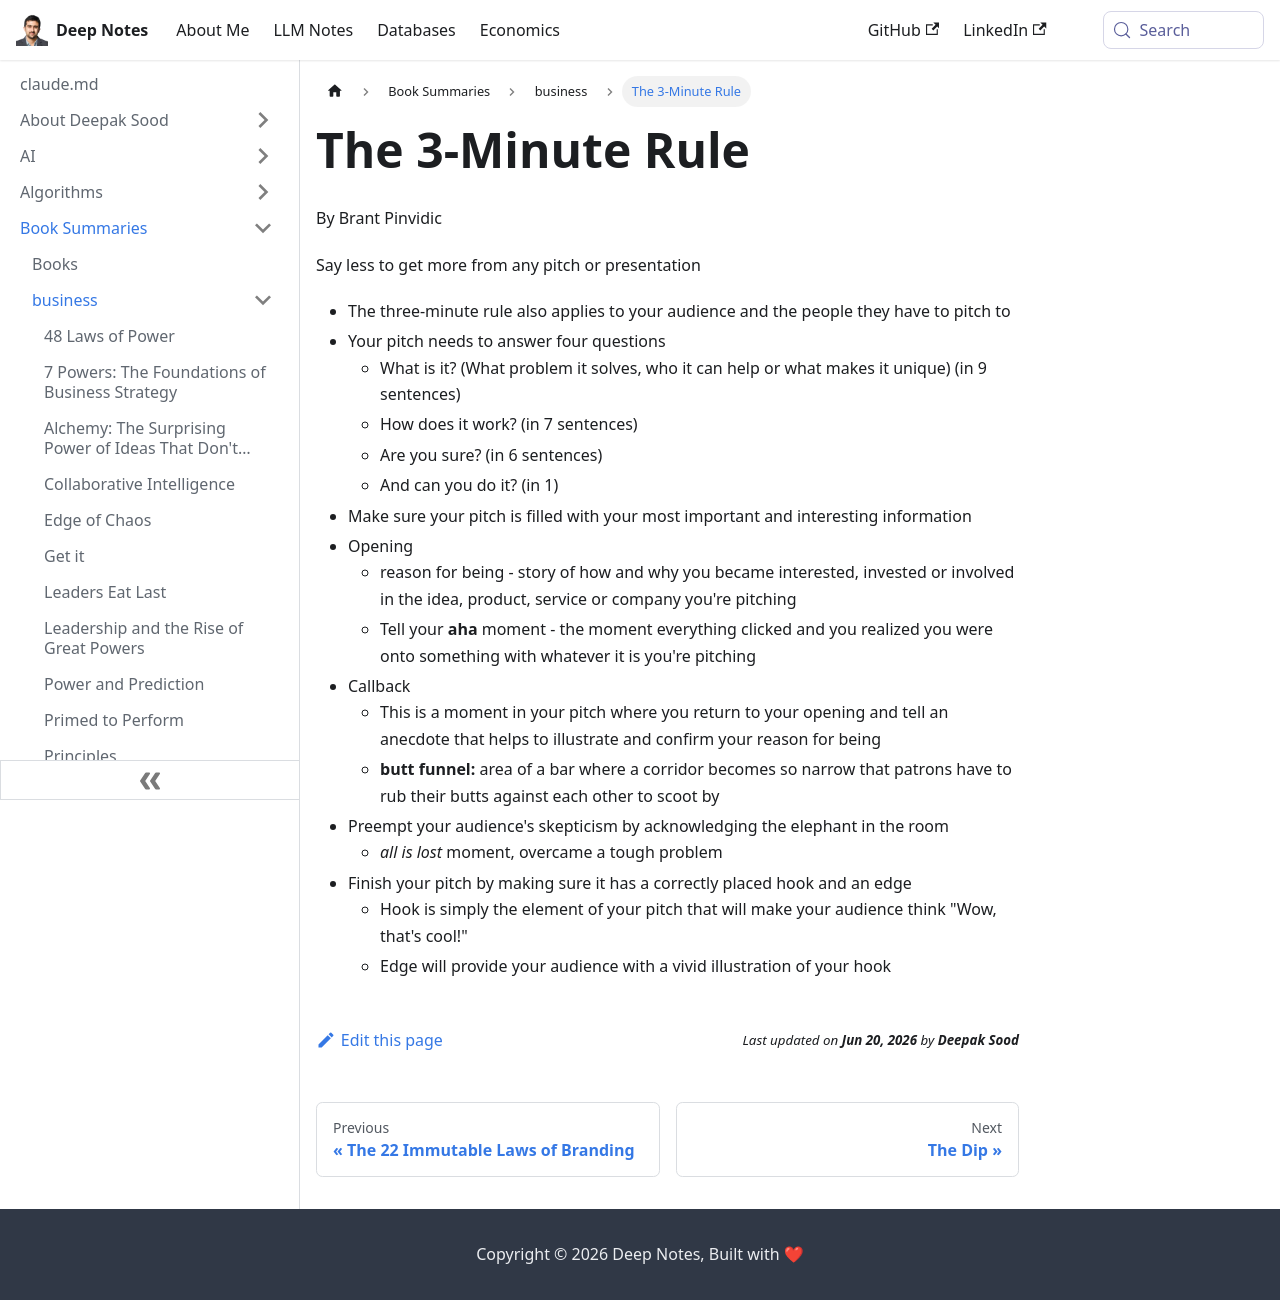

repository: deepaksood619/deepaksood619.github.io · page: book-summaries/business/the-3-minute-rule/index.html · generator: docusaurus

---
slug: /book-summaries/business/the-3-minute-rule
title: The 3-Minute Rule
description: Master the art of concise pitching with Brant Pinvidic's 3-Minute Rule, answering key questions to engage and impress your audience effectively.
created: 2026-06-18
updated: 2026-06-18
---
By Brant Pinvidic

Say less to get more from any pitch or presentation

- The three-minute rule also applies to your audience and the people they have to pitch to
- Your pitch needs to answer four questions
    - What is it? (What problem it solves, who it can help or what makes it unique) (in 9 sentences)
    - How does it work? (in 7 sentences)
    - Are you sure? (in 6 sentences)
    - And can you do it? (in 1)
- Make sure your pitch is filled with your most important and interesting information
- Opening
    - reason for being - story of how and why you became interested, invested or involved in the idea, product, service or company you're pitching
    - Tell your **aha** moment - the moment everything clicked and you realized you were onto something with whatever it is you're pitching
- Callback
    - This is a moment in your pitch where you return to your opening and tell an anecdote that helps to illustrate and confirm your reason for being
    - **butt funnel:** area of a bar where a corridor becomes so narrow that patrons have to rub their butts against each other to scoot by
- Preempt your audience's skepticism by acknowledging the elephant in the room
    - *all is lost* moment, overcame a tough problem
- Finish your pitch by making sure it has a correctly placed hook and an edge
    - Hook is simply the element of your pitch that will make your audience think "Wow, that's cool!"
    - Edge will provide your audience with a vivid illustration of your hook
